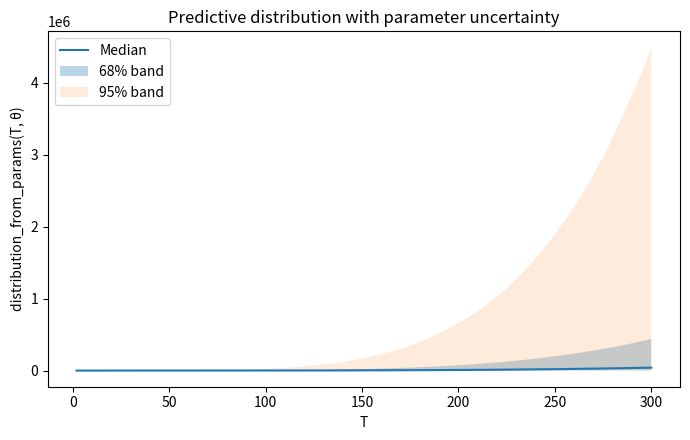

The script that saved this image:
import numpy as np
import matplotlib.pyplot as plt

# --- your model ---
def distribution_from_params(T, A, Ueff, R, n, Q):
    T = np.asarray(T, dtype=float)
    T_safe = np.maximum(T, 1e-300)
    term1 = 10.0**(-A) * np.exp(-Ueff / np.maximum(T_safe, 1e-12))
    term2 = 10.0**(R)  * (T_safe**n)
    term3 = 10.0**(Q)
    return term1 + term2 + term3

# --- Monte-Carlo predictive wrapper ---
def predictive_curve_MC(
    T_grid,
    mu,                      # shape (5,)
    sd=None,                 # shape (5,), ignored if Sigma provided
    Sigma=None,              # shape (5,5) full covariance (optional)
    N=20000,                 # total parameter samples (will round to even if antithetic)
    antithetic=True,         # variance reduction
    seed=123
):
    rng = np.random.default_rng(seed)

    # Parameter names for reference: [A, Ueff, R, n, Q]
    mu = np.asarray(mu, dtype=float).reshape(5,)

    if Sigma is None:
        assert sd is not None, "Provide either sd (diag) or Sigma (full covariance)."
        sd = np.asarray(sd, dtype=float).reshape(5,)
        Sigma = np.diag(sd**2)

    # Cholesky for correlated normals
    L = np.linalg.cholesky(Sigma)

    # Antithetic pairing
    if antithetic:
        if N % 2: N += 1
        half = N // 2
        Z = rng.standard_normal((5, half))
        Z = np.concatenate([Z, -Z], axis=1)
    else:
        Z = rng.standard_normal((5, N))

    # Sample parameters: theta = mu + L @ Z
    Theta = (mu[:, None] + L @ Z).T  # shape (N,5)
    A, Ueff, R, n, Q = [Theta[:, i] for i in range(5)]

    # If you need constraints (e.g., n>0 or Ueff>0), enforce here:
    # Ueff = np.clip(Ueff, 0.0, None)
    # n    = np.clip(n, 0.0, None)

    T_grid = np.asarray(T_grid, dtype=float)
    N_T = T_grid.size

    # Evaluate model for all samples; vectorize over T
    # Result: values shape (N, N_T)
    vals = np.empty((Theta.shape[0], N_T), dtype=float)
    for j, T in enumerate(T_grid):
        vals[:, j] = distribution_from_params(T, A, Ueff, R, n, Q)

    # Predictive summary: MC expectation and quantiles at each T
    mean = vals.mean(axis=0)
    q16, q50, q84 = np.percentile(vals, [16, 50, 84], axis=0)   # ~68% interval
    q025, q975     = np.percentile(vals, [2.5, 97.5], axis=0)   # ~95% interval

    summary = {
        "T": T_grid,
        "mean": mean,
        "median": q50,
        "q16": q16,
        "q84": q84,
        "q025": q025,
        "q975": q975,
    }
    return summary

# --------- EXAMPLE USAGE (fill in your numbers) ----------
# Temperature grid to plot over (change as needed)
T = np.linspace(2.0, 300.0, 400)

# Your parameter beliefs (example placeholders):
mu = np.array([
    10.6,     # A (log10 scale in your model)
    850.0,    # Ueff (Kelvin-ish if your units are K)
    -5.3,     # R  (log10 coefficient for Raman-like term)
    4.0,      # n  (power for Raman-like term)
    -0.35,    # Q  (log10 coefficient for QTM-like term)
])

# Either independent SDs...
sd = np.array([0.2, 50.0, 0.3, 0.4, 0.2])

# ...or a full covariance (example: small correlations)
# corr = np.array([
#     [ 1.00,  0.10, -0.20,  0.05,  0.00],
#     [ 0.10,  1.00, -0.15,  0.10,  0.00],
#     [-0.20, -0.15,  1.00,  0.30,  0.05],
#     [ 0.05,  0.10,  0.30,  1.00,  0.00],
#     [ 0.00,  0.00,  0.05,  0.00,  1.00],
# ])
# Sigma = np.outer(sd, sd) * corr

Sigma = None  # set to the covariance matrix if using one

summary = predictive_curve_MC(T, mu, sd=sd, Sigma=Sigma, N=20000, antithetic=True, seed=42)

# --- Plot ---
plt.figure(figsize=(7,4.5))
plt.plot(summary["T"], summary["median"], label="Median")
plt.fill_between(summary["T"], summary["q16"], summary["q84"], alpha=0.3, label="68% band")
plt.fill_between(summary["T"], summary["q025"], summary["q975"], alpha=0.15, label="95% band")
plt.xlabel("T")
plt.ylabel("distribution_from_params(T, θ)")
plt.title("Predictive distribution with parameter uncertainty")
plt.legend()
plt.tight_layout()
plt.show()
